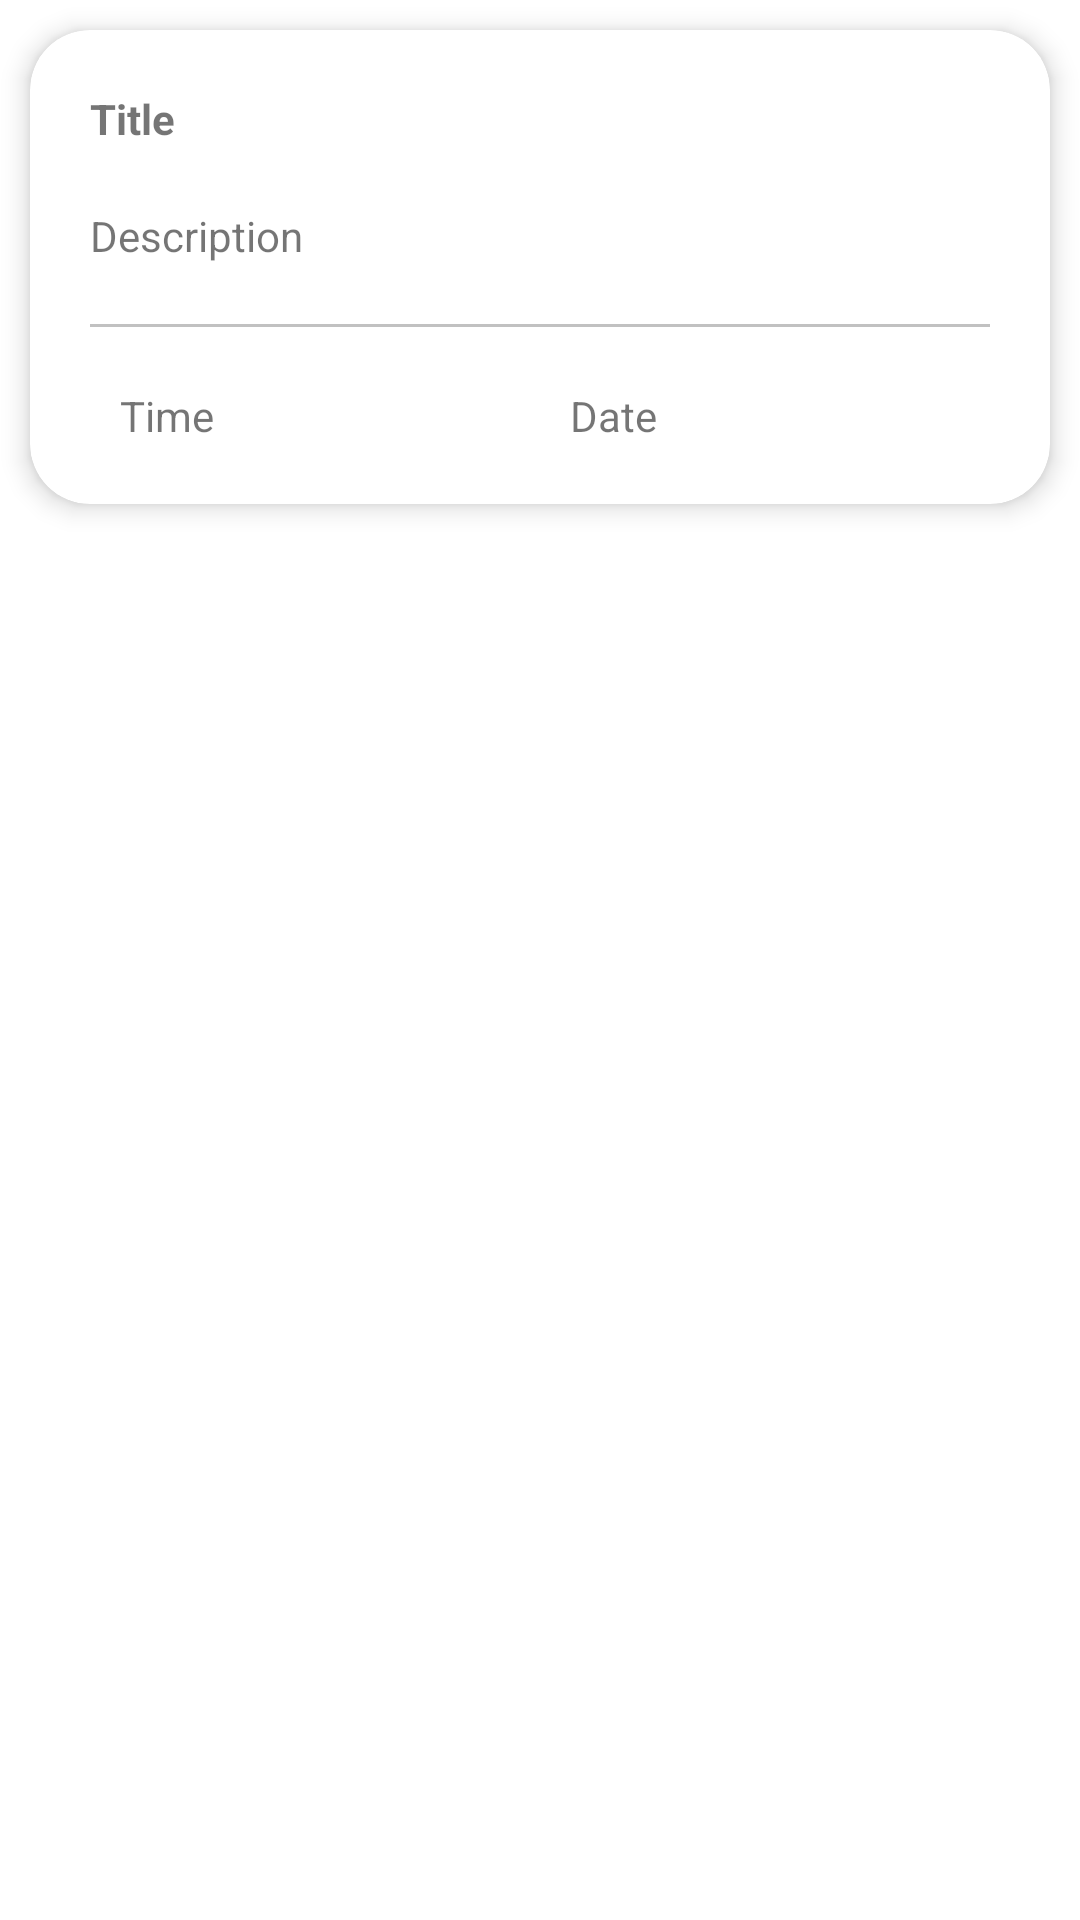

Here is an Android app screen rendered from its layout file. Give the layout XML and the strings, colors and styles it references.
<!-- AndroidManifest.xml: application theme Theme.MyPlan -->
<!-- res/layout/plan_item.xml -->
<?xml version="1.0" encoding="utf-8"?>
<androidx.appcompat.widget.LinearLayoutCompat android:id="@+id/linearlayout"
    xmlns:android="http://schemas.android.com/apk/res/android"
    android:layout_width="match_parent"
    android:layout_height="wrap_content"
    android:orientation="vertical"
    xmlns:app="http://schemas.android.com/apk/res-auto">

    <androidx.cardview.widget.CardView
        android:layout_margin="10dp"
        app:cardElevation="5dp"
        app:cardCornerRadius="20dp"
        android:layout_width="match_parent"
        android:layout_height="wrap_content">

        <LinearLayout
            android:padding="20dp"
            android:orientation="vertical"
            android:layout_width="match_parent"
            android:layout_height="wrap_content">

            <TextView
                android:textStyle="bold"
                android:id="@+id/title"
                android:layout_marginBottom="20dp"
                android:layout_width="wrap_content"
                android:layout_height="wrap_content"
                android:text="Title" />

            <TextView
                android:layout_marginBottom="20dp"
                android:id="@+id/description"
                android:layout_width="wrap_content"
                android:layout_height="wrap_content"
                android:text="Description" />

            <View
                android:layout_marginBottom="20dp"
                android:background="@color/colorText"
                android:layout_width="match_parent"
                android:layout_height="1dp"/>

            <LinearLayout
                android:weightSum="2"
                android:orientation="horizontal"
                android:layout_width="match_parent"
                android:layout_height="wrap_content">

                <LinearLayout
                    android:layout_weight="1"
                    android:orientation="horizontal"
                    android:layout_width="0dp"
                    android:layout_height="wrap_content">

                    <ImageView
                        android:src="@drawable/ic_baseline_access_time_24"
                        android:layout_width="wrap_content"
                        android:layout_height="wrap_content"/>


                    <TextView
                        android:layout_gravity="center_vertical"
                        android:layout_marginLeft="10dp"
                        android:id="@+id/plantime"
                        android:layout_width="wrap_content"
                        android:layout_height="wrap_content"
                        android:text="Time" />

                </LinearLayout>

                <LinearLayout
                    android:layout_weight="1"
                    android:orientation="horizontal"
                    android:layout_width="0dp"
                    android:layout_height="wrap_content">

                    <ImageView
                        android:src="@drawable/ic_baseline_calendar_month_24"
                        android:layout_width="wrap_content"
                        android:layout_height="wrap_content"/>


                    <TextView
                        android:layout_gravity="center_vertical"
                        android:layout_marginLeft="10dp"
                        android:id="@+id/plandate"
                        android:layout_width="wrap_content"
                        android:layout_height="wrap_content"
                        android:text="Date" />

                </LinearLayout>

            </LinearLayout>

        </LinearLayout>

    </androidx.cardview.widget.CardView>


    <TextView
        android:visibility="gone"
        android:id="@+id/recurring"
        android:layout_width="wrap_content"
        android:layout_height="wrap_content"
        android:text="Recurring" />

</androidx.appcompat.widget.LinearLayoutCompat>
<!-- resources referenced by this layout -->
<resources>
  <color name="colorText">#C1C1C1</color>
  <style name="Theme.MyPlan" parent="Theme.MaterialComponents.DayNight.DarkActionBar">
          
          <item name="colorPrimary">@color/purple_500</item>
          <item name="colorPrimaryVariant">@color/purple_700</item>
          <item name="colorOnPrimary">@color/white</item>
          
          <item name="colorSecondary">@color/teal_200</item>
          <item name="colorSecondaryVariant">@color/teal_700</item>
          <item name="colorOnSecondary">@color/black</item>
          
          <item name="android:statusBarColor">?attr/colorPrimaryVariant</item>
          
      </style>
  <color name="purple_500">#FF6200EE</color>
  <color name="purple_700">#FF3700B3</color>
  <color name="white">#FFFFFFFF</color>
  <color name="teal_200">#FFBB86FC</color>
  <color name="teal_700">#FF018786</color>
  <color name="black">#FF000000</color>
</resources>
